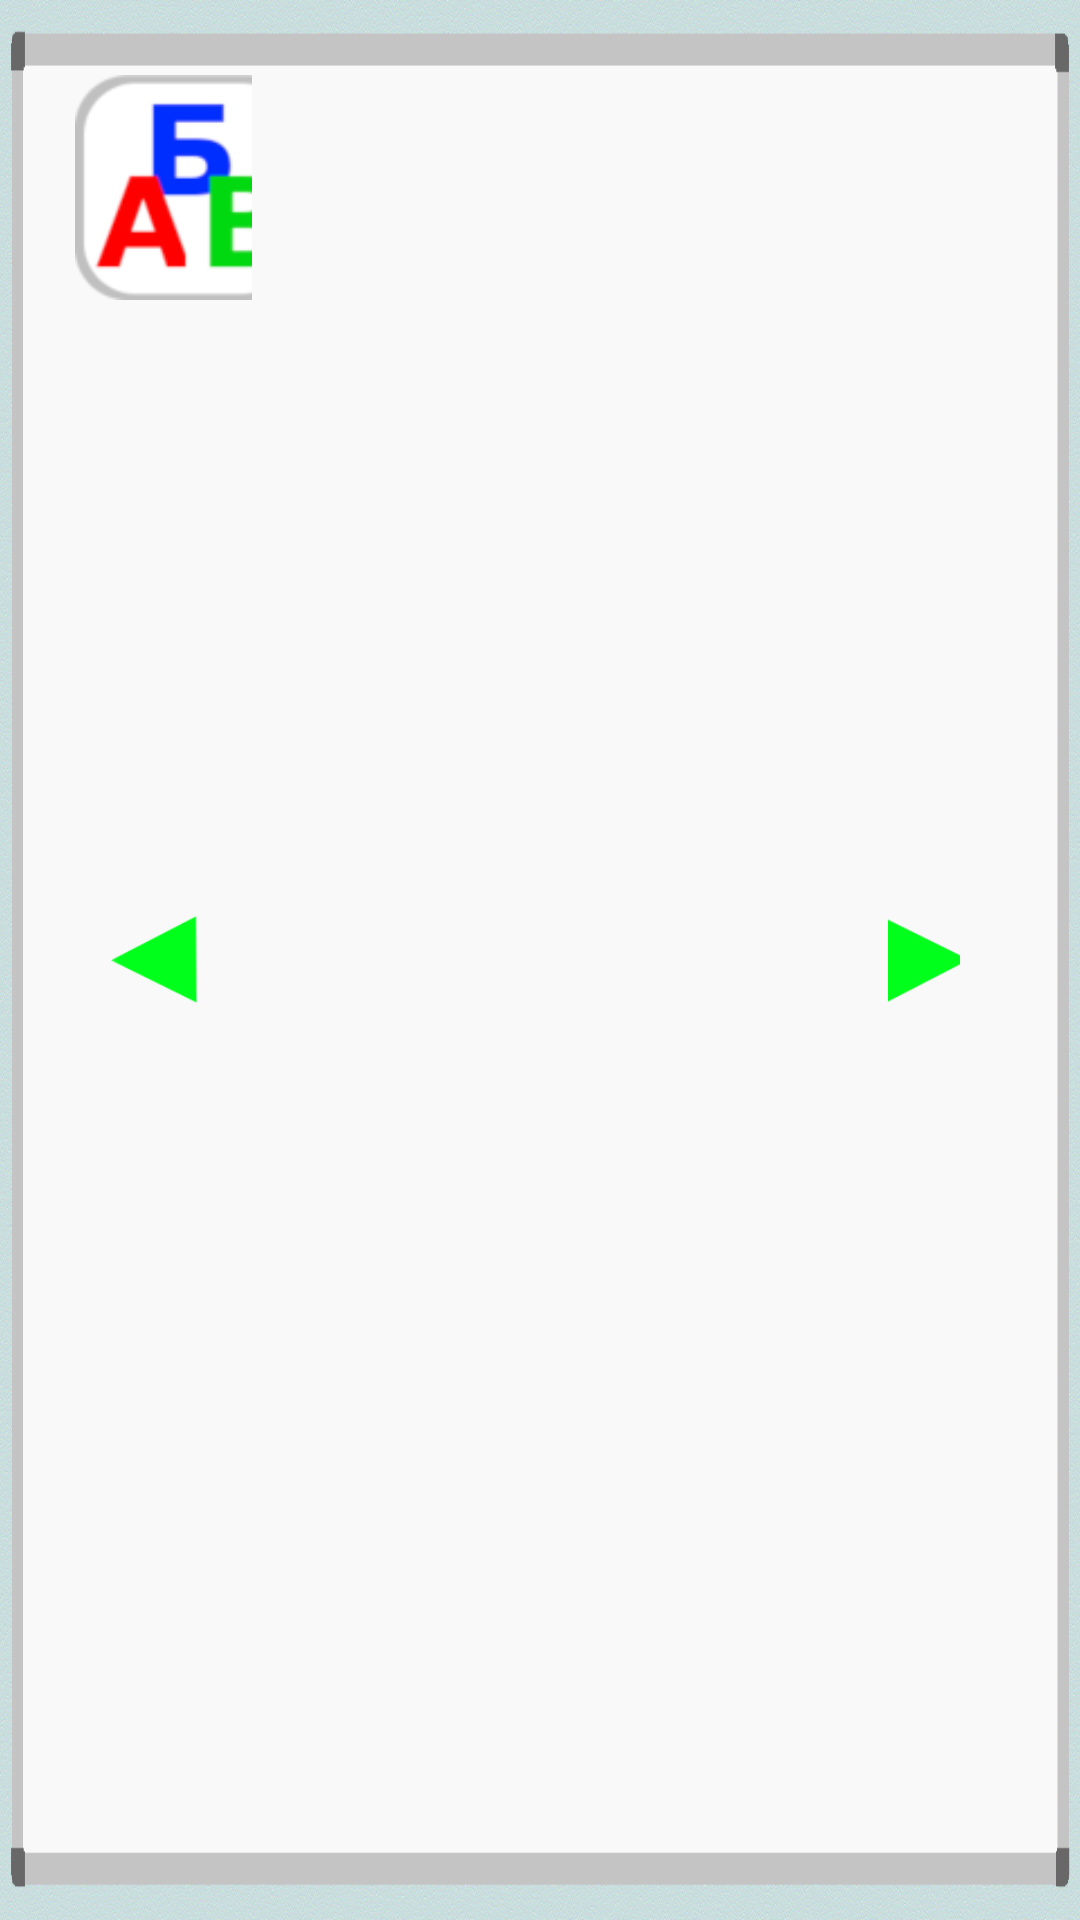

Produce the Android XML layout that renders to this screen, including the resource entries it uses.
<!-- AndroidManifest.xml: application theme AppTheme -->
<!-- res/layout/activity_c.xml -->
<?xml version="1.0" encoding="utf-8"?>
<LinearLayout xmlns:android="http://schemas.android.com/apk/res/android"
    xmlns:app="http://schemas.android.com/apk/res-auto"
    xmlns:tools="http://schemas.android.com/tools"
    style="@style/fill"
    tools:context=".Lesson3">

    <FrameLayout
        android:layout_width="match_parent"
        android:layout_height="match_parent"
        android:layout_weight="2"
        android:orientation="vertical">

        <ImageButton
            android:id="@+id/menu"
            style="@style/menu"
            android:src="@drawable/icon1" />

        <ImageButton
            android:id="@+id/back"
            style="@style/nav"
            android:src="@drawable/back" />
    </FrameLayout>

    <LinearLayout
        android:layout_width="match_parent"
        android:layout_height="match_parent"
        android:layout_weight="1"
        android:orientation="vertical">

        <LinearLayout
            android:layout_width="match_parent"
            android:layout_height="match_parent"
            android:layout_weight="1"
            android:orientation="horizontal">

            <TextView
                android:id="@+id/tw0"
                android:layout_width="match_parent"
                android:layout_height="match_parent"
                android:layout_weight="1"
                android:layout_margin="5dp"
                android:gravity="center"
                android:textAlignment="center"/>

            <TextView
                android:id="@+id/tw1"
                android:layout_width="match_parent"
                android:layout_height="match_parent"
                android:layout_weight="1"
                android:layout_margin="5dp"
                android:gravity="center"
                android:textAlignment="center"/>

            <TextView
                android:id="@+id/tw2"
                android:layout_width="match_parent"
                android:layout_height="match_parent"
                android:layout_weight="1"
                android:layout_margin="5dp"
                android:gravity="center"
                android:textAlignment="center"/>
        </LinearLayout>

        <LinearLayout
            android:layout_width="match_parent"
            android:layout_height="match_parent"
            android:layout_weight="1"
            android:orientation="horizontal">

            <TextView
                android:id="@+id/tw3"
                android:layout_width="match_parent"
                android:layout_height="match_parent"
                android:layout_weight="1"
                android:layout_margin="5dp"
                android:gravity="center"
                android:textAlignment="center"/>

            <TextView
                android:id="@+id/tw4"
                android:layout_width="match_parent"
                android:layout_height="match_parent"
                android:layout_weight="1"
                android:layout_margin="5dp"
                android:gravity="center"
                android:textAlignment="center"/>

            <TextView
                android:id="@+id/tw5"
                android:layout_width="match_parent"
                android:layout_height="match_parent"
                android:layout_weight="1"
                android:layout_margin="5dp"
                android:gravity="center"
                android:textAlignment="center"/>

        </LinearLayout>

        <LinearLayout
            android:layout_width="match_parent"
            android:layout_height="match_parent"
            android:layout_weight="1"
            android:orientation="horizontal">

            <TextView
                android:id="@+id/tw6"
                android:layout_width="match_parent"
                android:layout_height="match_parent"
                android:layout_weight="1"
                android:layout_margin="5dp"
                android:gravity="center"
                android:textAlignment="center"/>

            <TextView
                android:id="@+id/tw7"
                android:layout_width="match_parent"
                android:layout_height="match_parent"
                android:layout_weight="1"
                android:layout_margin="5dp"
                android:gravity="center"
                android:textAlignment="center"/>

            <TextView
                android:id="@+id/tw8"
                android:layout_width="match_parent"
                android:layout_height="match_parent"
                android:layout_weight="1"
                android:layout_margin="5dp"
                android:gravity="center"
                android:textAlignment="center"/>

        </LinearLayout>

        <LinearLayout
            android:layout_width="match_parent"
            android:layout_height="match_parent"
            android:layout_weight="1"
            android:orientation="horizontal">

            <TextView
                android:id="@+id/tw9"
                android:layout_width="match_parent"
                android:layout_height="match_parent"
                android:layout_weight="1"
                android:layout_margin="5dp"
                android:gravity="center"
                android:textAlignment="center"/>

            <TextView
                android:id="@+id/tw10"
                android:layout_width="match_parent"
                android:layout_height="match_parent"
                android:layout_weight="1"
                android:layout_margin="5dp"
                android:gravity="center"
                android:textAlignment="center"/>

            <TextView
                android:id="@+id/tw11"
                android:layout_width="match_parent"
                android:layout_height="match_parent"
                android:layout_weight="1"
                android:layout_margin="5dp"
                android:gravity="center"
                android:textAlignment="center"/>

        </LinearLayout>

    </LinearLayout>

    <FrameLayout
        android:layout_width="match_parent"
        android:layout_height="match_parent"
        android:layout_weight="2"
        android:padding="20dp">

        <ImageButton
            android:id="@+id/forward"
            style="@style/nav"
            android:src="@drawable/forward" />

    </FrameLayout>
</LinearLayout>
<!-- resources referenced by this layout -->
<resources>
  <!-- drawable back: png bitmap (drawable, 1265 bytes) -->
  <!-- drawable forward: png bitmap (drawable, 1217 bytes) -->
  <!-- drawable icon1: png bitmap (drawable, 5155 bytes) -->
  <style name="fill">
          <item name="android:layout_width">match_parent</item>
          <item name="android:layout_height">match_parent</item>
          <item name="android:layout_gravity">center_horizontal</item>
          <item name="android:orientation">horizontal</item>
          <item name="android:padding">20dp</item>
          <item name="android:background">@drawable/background2</item>
      </style>
  <style name="menu">
          <item name="android:layout_width">75dp</item>
          <item name="android:layout_height">75dp</item>
          <item name="android:layout_margin">5dp</item>
          <item name="android:scaleType">fitXY</item>
          <item name="android:padding">0dp</item>
          <item name="android:background">@null</item>
      </style>
  <style name="nav">
          <item name="android:layout_width">30dp</item>
          <item name="android:layout_height">30dp</item>
          <item name="android:layout_margin">8dp</item>
          <item name="android:scaleType">fitXY</item>
          <item name="android:background">@null</item>
          <item name="android:padding">0dp</item>
          <item name="android:layout_gravity">center</item>
      </style>
  <style name="AppTheme" parent="Theme.AppCompat.Light.NoActionBar">
          
          <item name="colorPrimary">@color/colorPrimary</item>
          <item name="colorPrimaryDark">@color/colorPrimaryDark</item>
          <item name="android:windowNoTitle">true</item>
          <item name="colorAccent">@color/colorAccent</item>
      </style>
  <!-- drawable background2: png bitmap (drawable, 328640 bytes) -->
  <!-- not gathered from this repository: default colours our renderer supplied (Android Studio template values) -->
  <color name="colorPrimary">#FF6200EE</color>
  <color name="colorPrimaryDark">#FF3700B3</color>
  <color name="colorAccent">#FF03DAC5</color>
</resources>
